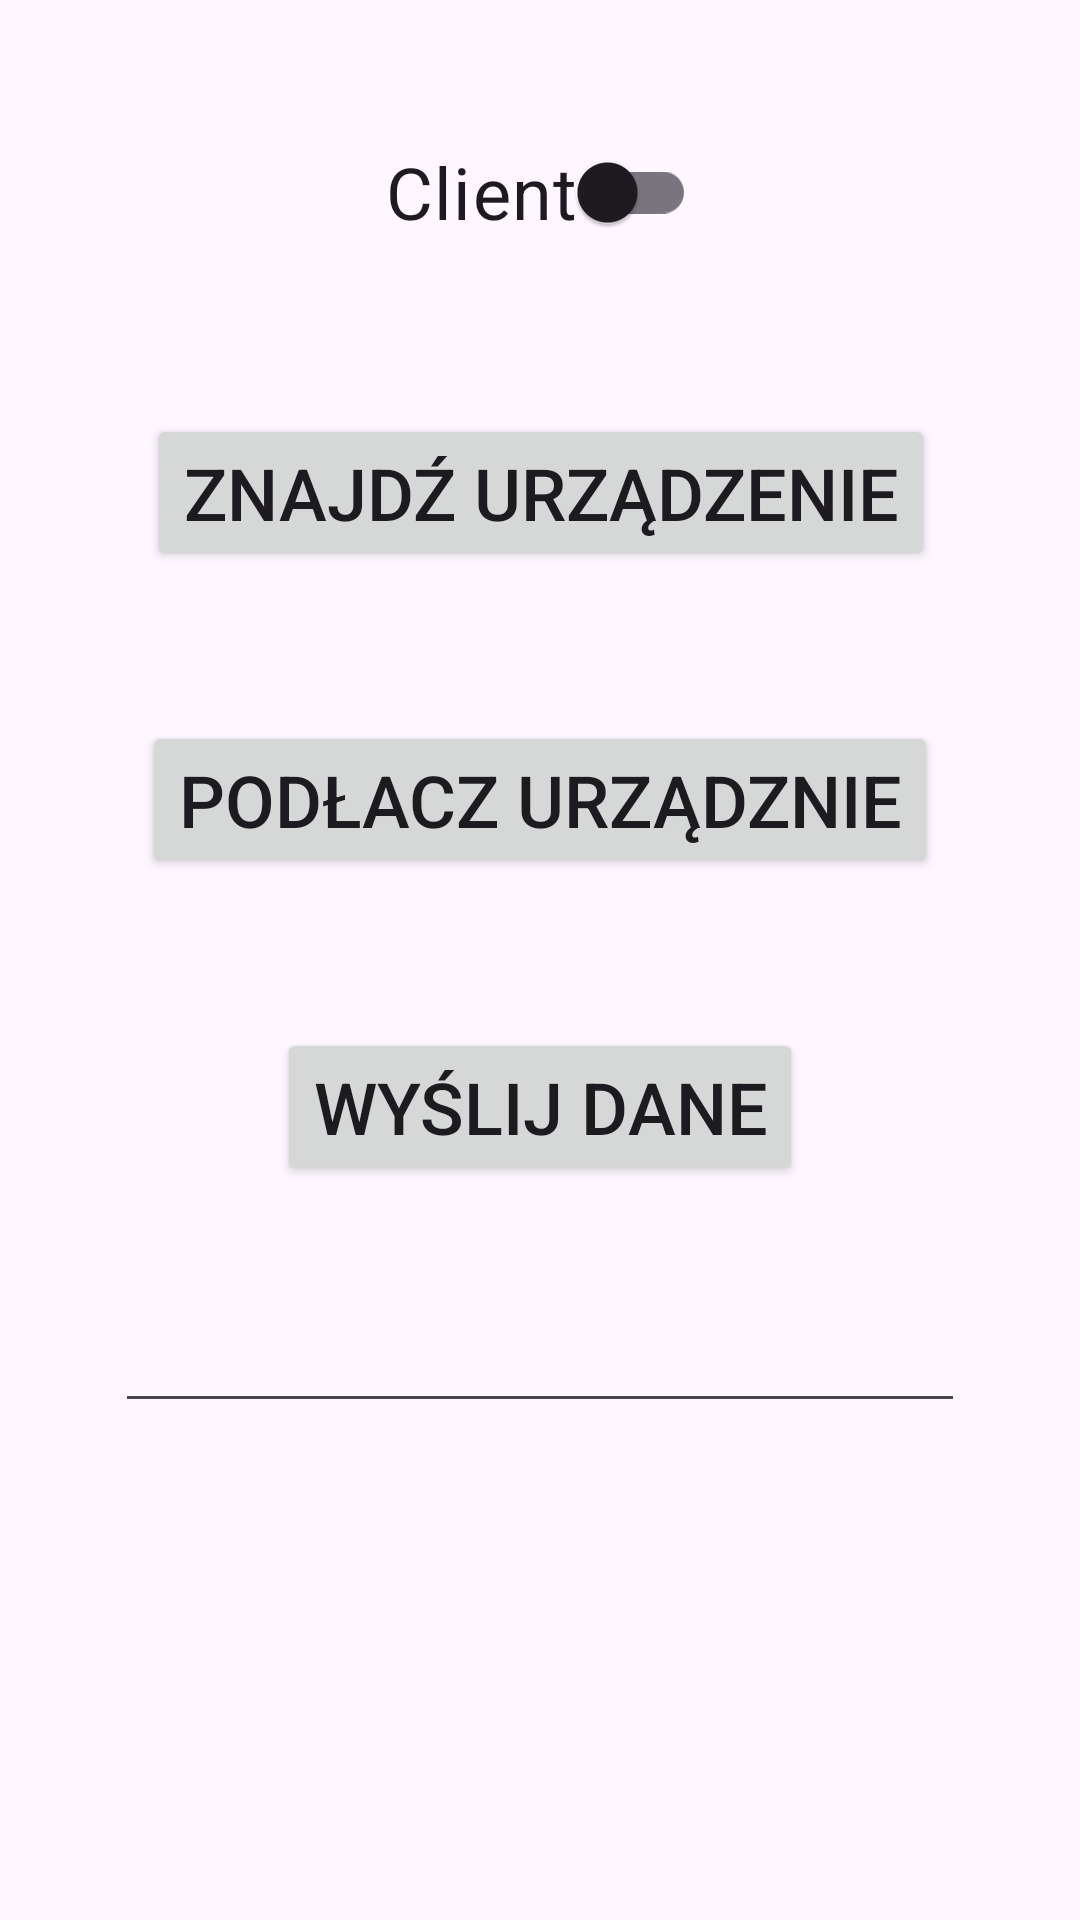

Android layout source for this screen:
<!-- AndroidManifest.xml: application theme Theme.CarbonFootprint -->
<!-- res/layout/activity_main.xml -->
<?xml version="1.0" encoding="utf-8"?>
<androidx.constraintlayout.widget.ConstraintLayout xmlns:android="http://schemas.android.com/apk/res/android"
    xmlns:app="http://schemas.android.com/apk/res-auto"
    xmlns:tools="http://schemas.android.com/tools"
    android:layout_width="match_parent"
    android:layout_height="match_parent"
    tools:context=".MainActivity">

    <Button
        android:id="@+id/b1"
        android:layout_width="wrap_content"
        android:layout_height="wrap_content"
        android:layout_marginTop="50dp"
        android:text="Znajdź urządzenie"
        android:textSize="24sp"
        app:layout_constraintEnd_toEndOf="parent"
        app:layout_constraintHorizontal_bias="0.502"
        app:layout_constraintStart_toStartOf="parent"
        app:layout_constraintTop_toBottomOf="@+id/switch1" />

    <Button
        android:id="@+id/b2"
        android:layout_width="wrap_content"
        android:layout_height="wrap_content"
        android:layout_marginTop="50dp"
        android:text="Podłacz urządznie"
        android:textSize="24sp"
        app:layout_constraintEnd_toEndOf="parent"
        app:layout_constraintStart_toStartOf="parent"
        app:layout_constraintTop_toBottomOf="@+id/b1" />

    <Button
        android:id="@+id/b3"
        android:layout_width="wrap_content"
        android:layout_height="wrap_content"
        android:layout_marginTop="50dp"
        android:text="Wyślij dane"
        android:textSize="24sp"
        app:layout_constraintEnd_toEndOf="parent"
        app:layout_constraintStart_toStartOf="parent"
        app:layout_constraintTop_toBottomOf="@+id/b2" />

    <EditText
        android:id="@+id/editText"
        android:layout_width="wrap_content"
        android:layout_height="wrap_content"
        android:layout_marginTop="30dp"
        android:ems="10"
        android:inputType="text"
        android:textSize="24sp"
        app:layout_constraintEnd_toEndOf="parent"
        app:layout_constraintStart_toStartOf="parent"
        app:layout_constraintTop_toBottomOf="@+id/b3" />

    <androidx.appcompat.widget.SwitchCompat
        android:id="@+id/switch1"
        android:layout_width="wrap_content"
        android:layout_height="wrap_content"
        android:layout_marginTop="40dp"
        android:text="Client"
        android:textSize="24sp"
        app:layout_constraintEnd_toEndOf="parent"
        app:layout_constraintStart_toStartOf="parent"
        app:layout_constraintTop_toTopOf="parent" />

    <TextView
        android:id="@+id/resultText"
        android:layout_width="wrap_content"
        android:layout_height="wrap_content"
        android:layout_marginTop="20dp"
        android:textSize="18sp"
        app:layout_constraintEnd_toEndOf="parent"
        app:layout_constraintStart_toStartOf="parent"
        app:layout_constraintTop_toBottomOf="@+id/editText" />

</androidx.constraintlayout.widget.ConstraintLayout>
<!-- resources referenced by this layout -->
<resources>
  <style name="Theme.CarbonFootprint" parent="Base.Theme.CarbonFootprint" />
  <style name="Base.Theme.CarbonFootprint" parent="Theme.Material3.DayNight.NoActionBar">
          
          
      </style>
</resources>
